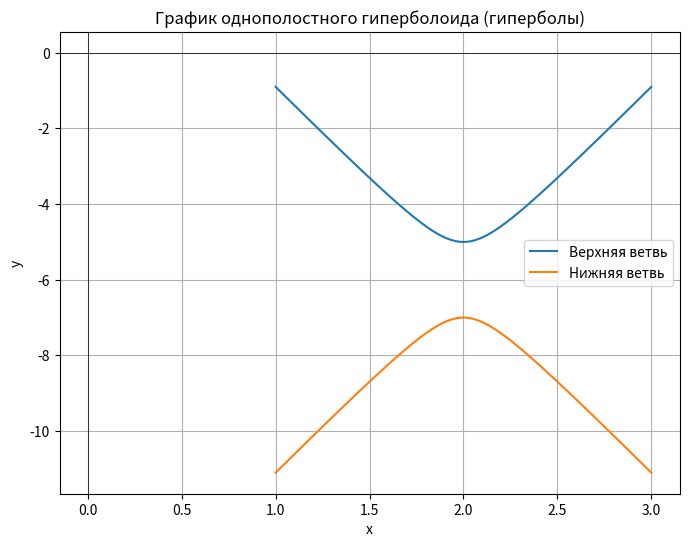

Source code (Python):
import numpy as np
import matplotlib.pyplot as plt

# Центр гиперболы
h, k = 2, -6

# Создаем массив значений x около центра
x = np.linspace(h - 1, h + 1, 400)

# Находим верхнюю и нижнюю ветви гиперболы из канонического уравнения
y_upper = k + np.sqrt(1 + 25 * (x - h)**2)
y_lower = k - np.sqrt(1 + 25 * (x - h)**2)

plt.figure(figsize=(8,6))
plt.plot(x, y_upper, label='Верхняя ветвь')
plt.plot(x, y_lower, label='Нижняя ветвь')

# Добавляем сетку и подписи осей
plt.grid(True)
plt.axhline(0, color='black', linewidth=0.5)
plt.axvline(0, color='black', linewidth=0.5)
plt.xlabel('x')
plt.ylabel('y')
plt.title('График однополостного гиперболоида (гиперболы)')
plt.legend()

# Сохраняем график в PNG-файл
plt.savefig('hyperbola_plot.png', dpi=300)
plt.show()